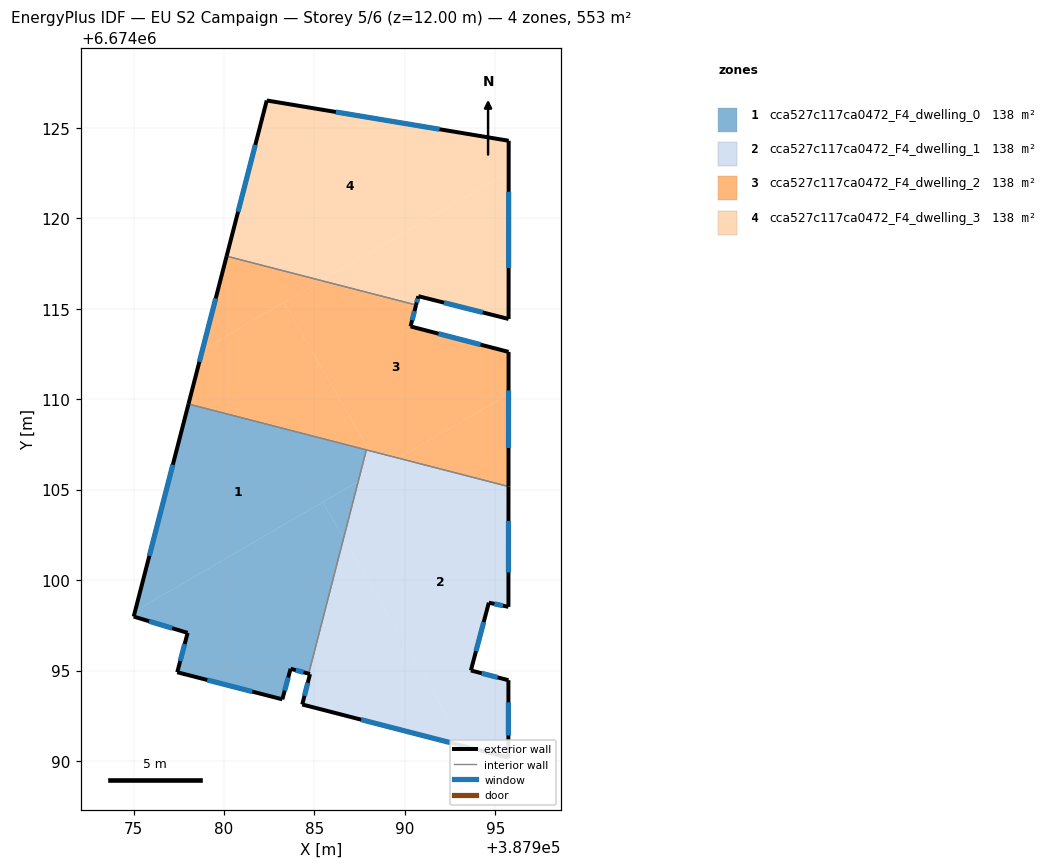
=== STOREY PLAN SPEC (per zone: floor XY polygon, exterior-wall plan segments, windows/doors) ===
zone 1: cca527c117ca0472_F4_dwelling_0  (138.4 m²)
  floor: (387985.46, 6674104.31) (387986.61, 6674102.32) (387984.68, 6674094.82) (387983.68, 6674095.10) (387983.23, 6674093.41) (387977.42, 6674094.91) (387977.99, 6674097.08) (387975.01, 6674097.98) (387975.09, 6674098.29)
  floor: (387987.87, 6674107.20) (387987.42, 6674105.45) (387975.09, 6674098.29) (387978.04, 6674109.73)
  floor: (387987.42, 6674105.45) (387986.61, 6674102.32) (387985.46, 6674104.31)
  exterior wall: (387977.42, 6674094.91) – (387983.23, 6674093.41)  [6.0 m]
    window: (387979.08, 6674094.48) – (387981.57, 6674093.83)  [3.3 m²]
  exterior wall: (387977.99, 6674097.08) – (387977.42, 6674094.91)  [2.3 m]
    window: (387977.83, 6674096.46) – (387977.58, 6674095.53)  [1.2 m²]
  exterior wall: (387975.01, 6674097.98) – (387977.99, 6674097.08)  [3.1 m]
    window: (387975.86, 6674097.73) – (387977.14, 6674097.34)  [1.7 m²]
  exterior wall: (387978.04, 6674109.73) – (387975.01, 6674097.98)  [12.1 m]
    window: (387977.17, 6674106.38) – (387975.87, 6674101.34)  [6.7 m²]
  exterior wall: (387983.68, 6674095.10) – (387984.68, 6674094.82)  [1.0 m]
    window: (387983.97, 6674095.02) – (387984.40, 6674094.90)  [0.6 m²]
  exterior wall: (387983.23, 6674093.41) – (387983.68, 6674095.10)  [1.8 m]
    window: (387983.36, 6674093.89) – (387983.55, 6674094.62)  [1.0 m²]
  interior walls: 2
zone 2: cca527c117ca0472_F4_dwelling_1  (138.4 m²)
  floor: (387995.73, 6674105.17) (387995.72, 6674098.52) (387994.64, 6674098.75) (387993.65, 6674095.00) (387995.72, 6674094.46) (387995.72, 6674090.18) (387993.30, 6674090.81) (387986.61, 6674102.32) (387987.42, 6674105.45) (387989.65, 6674106.74)
  floor: (387986.61, 6674102.32) (387993.30, 6674090.81) (387984.33, 6674093.12) (387984.76, 6674094.80) (387984.68, 6674094.82)
  floor: (387988.04, 6674107.15) (387988.63, 6674106.15) (387987.42, 6674105.45) (387987.87, 6674107.20)
  floor: (387989.65, 6674106.74) (387988.63, 6674106.15) (387988.04, 6674107.15)
  exterior wall: (387984.76, 6674094.80) – (387984.33, 6674093.12)  [1.7 m]
    window: (387984.63, 6674094.32) – (387984.45, 6674093.60)  [1.0 m²]
  exterior wall: (387984.68, 6674094.82) – (387984.76, 6674094.80)  [0.1 m]
  exterior wall: (387995.72, 6674098.52) – (387995.73, 6674105.17)  [6.7 m]
    window: (387995.73, 6674100.42) – (387995.73, 6674103.27)  [3.7 m²]
  exterior wall: (387994.64, 6674098.75) – (387995.72, 6674098.52)  [1.1 m]
    window: (387994.95, 6674098.68) – (387995.42, 6674098.59)  [0.6 m²]
  exterior wall: (387993.65, 6674095.00) – (387994.64, 6674098.75)  [3.9 m]
    window: (387993.93, 6674096.07) – (387994.36, 6674097.68)  [2.1 m²]
  exterior wall: (387995.72, 6674094.46) – (387993.65, 6674095.00)  [2.1 m]
    window: (387995.13, 6674094.62) – (387994.24, 6674094.85)  [1.2 m²]
  exterior wall: (387995.72, 6674090.18) – (387995.72, 6674094.46)  [4.3 m]
    window: (387995.72, 6674091.41) – (387995.72, 6674093.24)  [2.4 m²]
  exterior wall: (387984.33, 6674093.12) – (387995.72, 6674090.18)  [11.8 m]
    window: (387987.58, 6674092.28) – (387992.47, 6674091.02)  [6.5 m²]
  interior walls: 2
zone 3: cca527c117ca0472_F4_dwelling_2  (138.4 m²)
  floor: (387983.29, 6674115.33) (387988.04, 6674107.15) (387978.04, 6674109.73) (387978.81, 6674112.73)
  floor: (387995.73, 6674112.61) (387995.73, 6674110.27) (387989.65, 6674106.74) (387988.04, 6674107.15) (387983.29, 6674115.33) (387985.39, 6674116.55) (387990.62, 6674115.21) (387990.31, 6674114.02)
  floor: (387985.39, 6674116.55) (387978.81, 6674112.73) (387980.15, 6674117.91)
  floor: (387995.73, 6674110.27) (387995.73, 6674105.17) (387989.65, 6674106.74)
  exterior wall: (387990.31, 6674114.02) – (387990.62, 6674115.21)  [1.2 m]
    window: (387990.40, 6674114.36) – (387990.53, 6674114.87)  [0.7 m²]
  exterior wall: (387995.73, 6674112.61) – (387990.31, 6674114.02)  [5.6 m]
    window: (387994.18, 6674113.02) – (387991.86, 6674113.62)  [3.1 m²]
  exterior wall: (387995.73, 6674105.17) – (387995.73, 6674112.61)  [7.4 m]
    window: (387995.73, 6674107.30) – (387995.73, 6674110.49)  [4.1 m²]
  exterior wall: (387980.15, 6674117.91) – (387978.04, 6674109.73)  [8.4 m]
    window: (387979.54, 6674115.57) – (387978.64, 6674112.07)  [4.7 m²]
  interior walls: 3
zone 4: cca527c117ca0472_F4_dwelling_3  (138.4 m²)
  floor: (387995.74, 6674122.56) (387995.73, 6674114.43) (387990.74, 6674115.70) (387990.62, 6674115.21) (387985.39, 6674116.55)
  floor: (387995.74, 6674124.29) (387995.74, 6674122.56) (387985.39, 6674116.55) (387980.15, 6674117.91) (387982.36, 6674126.51)
  exterior wall: (387982.36, 6674126.51) – (387980.15, 6674117.91)  [8.9 m]
    window: (387981.73, 6674124.05) – (387980.78, 6674120.37)  [4.9 m²]
  exterior wall: (387995.74, 6674124.29) – (387982.36, 6674126.51)  [13.6 m]
    window: (387991.92, 6674124.92) – (387986.19, 6674125.88)  [7.5 m²]
  exterior wall: (387995.73, 6674114.43) – (387995.74, 6674124.29)  [9.9 m]
    window: (387995.73, 6674117.25) – (387995.74, 6674121.47)  [5.4 m²]
  exterior wall: (387990.74, 6674115.70) – (387995.73, 6674114.43)  [5.1 m]
    window: (387992.17, 6674115.33) – (387994.31, 6674114.79)  [2.8 m²]
  exterior wall: (387990.62, 6674115.21) – (387990.74, 6674115.70)  [0.5 m]
    window: (387990.65, 6674115.35) – (387990.71, 6674115.56)  [0.3 m²]
  interior walls: 1

=== DERIVED (storey summary) ===
Building: EU S2 Campaign
Storey: 5 of 6  (floor level z = 12.00 m)
Storey gross floor area: 553.5 m²
Zones on this storey: 4
  - cca527c117ca0472_F4_dwelling_0: floor 138.4 m²; exterior wall 26.3 m (78.9 m²); 6 window(s) 14.5 m²; WWR 18.4%
  - cca527c117ca0472_F4_dwelling_1: floor 138.4 m²; exterior wall 31.6 m (94.9 m²); 7 window(s) 17.4 m²; WWR 18.3%
  - cca527c117ca0472_F4_dwelling_2: floor 138.4 m²; exterior wall 22.7 m (68.1 m²); 4 window(s) 12.5 m²; WWR 18.4%
  - cca527c117ca0472_F4_dwelling_3: floor 138.4 m²; exterior wall 37.9 m (113.8 m²); 5 window(s) 20.9 m²; WWR 18.4%
Zone adjacency (shared interzone walls):
  - cca527c117ca0472_F4_dwelling_0 ↔ cca527c117ca0472_F4_dwelling_1
  - cca527c117ca0472_F4_dwelling_0 ↔ cca527c117ca0472_F4_dwelling_2
  - cca527c117ca0472_F4_dwelling_1 ↔ cca527c117ca0472_F4_dwelling_2
  - cca527c117ca0472_F4_dwelling_2 ↔ cca527c117ca0472_F4_dwelling_3